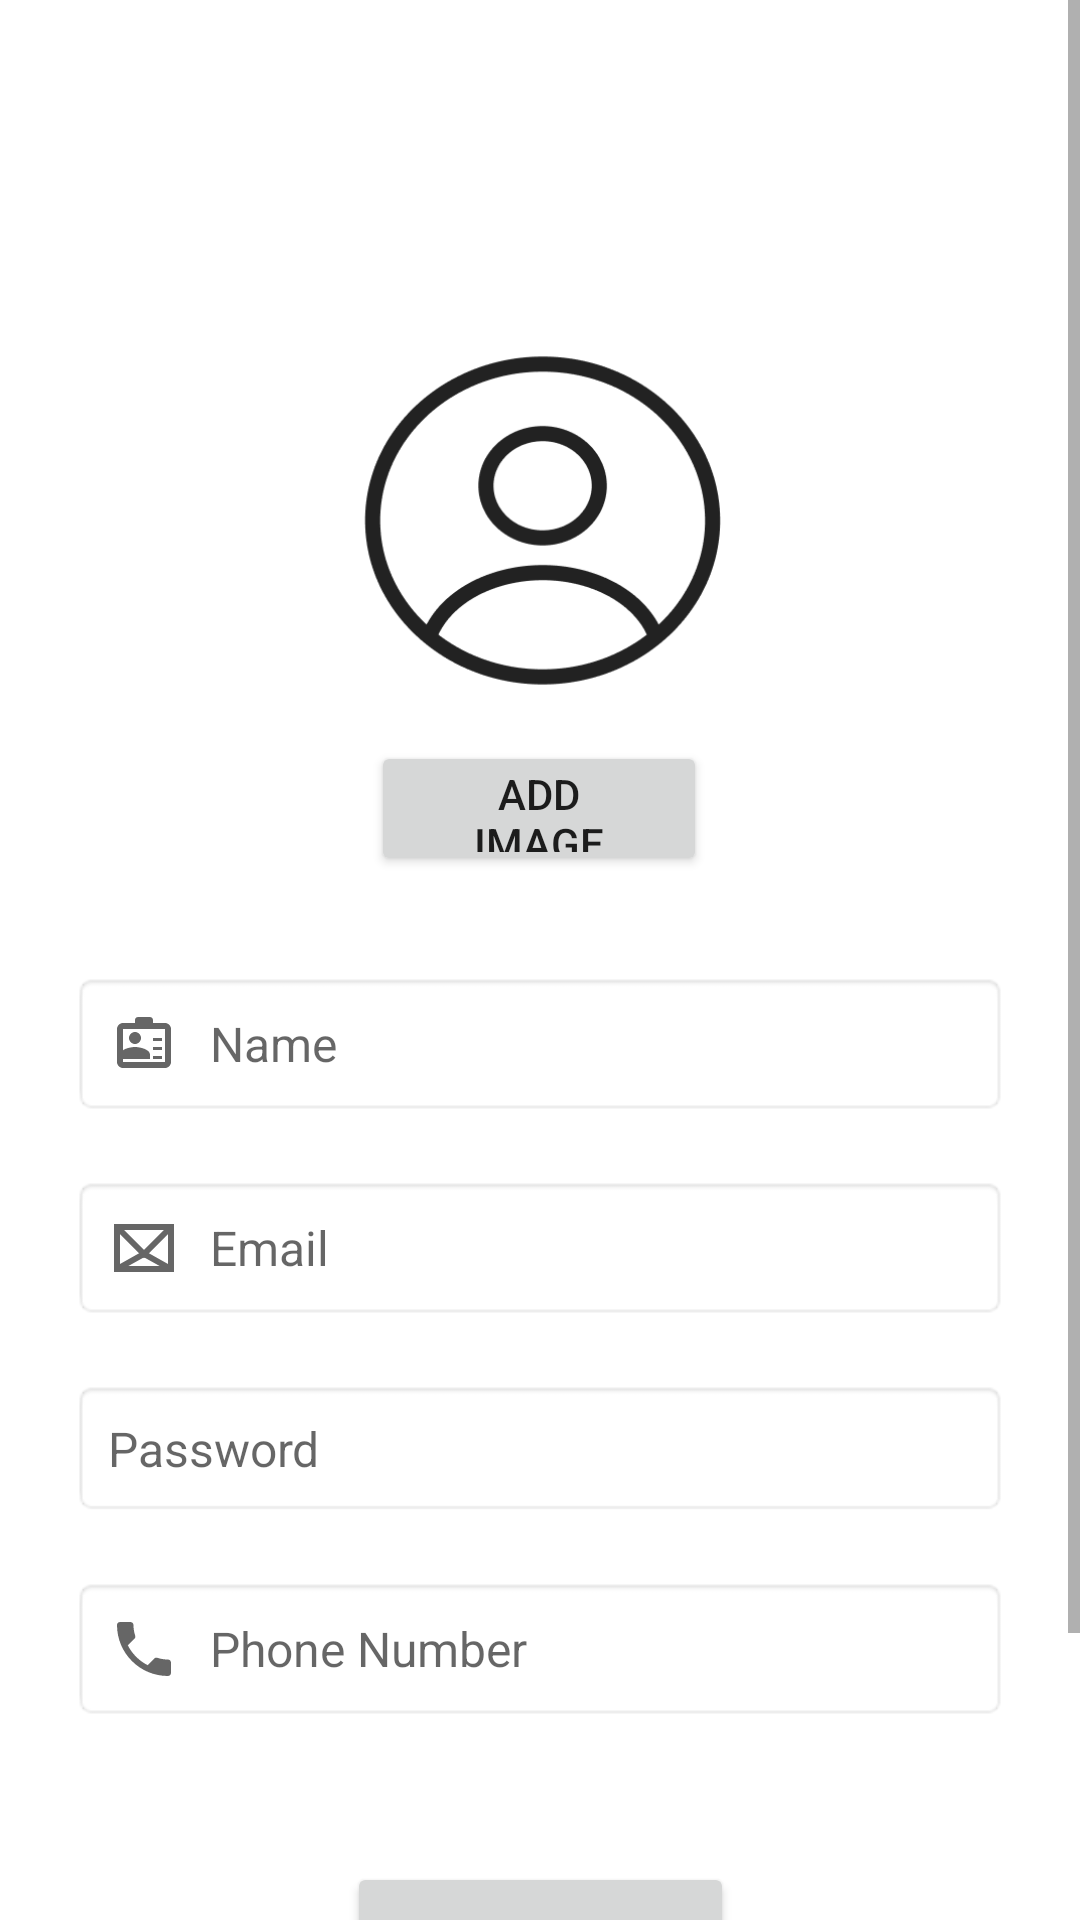

This screen was rendered from an Android layout file. Write that file and the resources it references.
<!-- AndroidManifest.xml: application theme Theme.RentIt -->
<!-- res/layout/fragment_register.xml -->
<?xml version="1.0" encoding="utf-8"?>
<FrameLayout xmlns:android="http://schemas.android.com/apk/res/android"
    xmlns:app="http://schemas.android.com/apk/res-auto"
    xmlns:tools="http://schemas.android.com/tools"
    android:layout_width="match_parent"
    android:layout_height="match_parent"
    android:background="#FFFFFF">

    <ScrollView
        android:layout_width="match_parent"
        android:layout_height="match_parent"
        android:fillViewport="true">

        <androidx.constraintlayout.widget.ConstraintLayout
            android:id="@+id/clRegisterFragment"
            android:layout_width="match_parent"
            android:layout_height="wrap_content"
            android:padding="24dp">

            
            <ImageView
                android:id="@+id/ivRegisterFragmentUserAvatar"
                android:layout_width="334dp"
                android:layout_height="139dp"
                android:layout_marginTop="80dp"
                android:scaleType="centerInside"
                app:layout_constraintEnd_toEndOf="parent"
                app:layout_constraintHorizontal_bias="0.482"
                app:layout_constraintStart_toStartOf="parent"
                app:layout_constraintTop_toTopOf="parent"
                app:srcCompat="@drawable/user_circle" />

            
            <Button
                android:id="@+id/btnRegisterFragmentAddImage"
                android:layout_width="112dp"
                android:layout_height="45dp"
                android:layout_marginTop="4dp"
                android:paddingHorizontal="24dp"
                android:paddingVertical="8dp"
                android:text="Add Image"
                android:textSize="14sp"
                app:cornerRadius="22dp"
                app:layout_constraintEnd_toEndOf="parent"
                app:layout_constraintHorizontal_bias="0.498"
                app:layout_constraintStart_toStartOf="parent"
                app:layout_constraintTop_toBottomOf="@id/ivRegisterFragmentUserAvatar" />

            
            <EditText
                android:id="@+id/etRegisterFragmentName"
                android:layout_width="0dp"
                android:layout_height="wrap_content"
                android:layout_marginTop="32dp"
                android:background="@android:drawable/editbox_background"
                android:drawableLeft="@drawable/ic_identity"
                android:drawablePadding="10dp"
                android:hint="Name"
                android:inputType="textPersonName"
                android:padding="12dp"
                android:textSize="16sp"
                app:layout_constraintEnd_toEndOf="parent"
                app:layout_constraintStart_toStartOf="parent"
                app:layout_constraintTop_toBottomOf="@id/btnRegisterFragmentAddImage" />

            
            <EditText
                android:id="@+id/etRegisterFragmentEmail"
                android:layout_width="0dp"
                android:layout_height="wrap_content"
                android:layout_marginTop="20dp"
                android:background="@android:drawable/editbox_background"
                android:drawableLeft="@drawable/ic_email"
                android:drawablePadding="10dp"
                android:hint="Email"
                android:inputType="textEmailAddress"
                android:padding="12dp"
                android:textSize="16sp"
                app:layout_constraintEnd_toEndOf="parent"
                app:layout_constraintStart_toStartOf="parent"
                app:layout_constraintTop_toBottomOf="@id/etRegisterFragmentName" />

            
            <EditText
                android:id="@+id/etRegisterFragmentPassword"
                android:layout_width="0dp"
                android:layout_height="wrap_content"
                android:layout_marginTop="20dp"
                android:background="@android:drawable/editbox_background"
                android:drawableLeft="@drawable/ic_password"
                android:drawablePadding="10dp"
                android:hint="Password"
                android:inputType="textPassword"
                android:padding="12dp"
                android:textSize="16sp"
                app:layout_constraintEnd_toEndOf="parent"
                app:layout_constraintStart_toStartOf="parent"
                app:layout_constraintTop_toBottomOf="@id/etRegisterFragmentEmail" />

            
            <EditText
                android:id="@+id/etRegisterFragmentPhoneNumber"
                android:layout_width="0dp"
                android:layout_height="wrap_content"
                android:layout_marginTop="20dp"
                android:background="@android:drawable/editbox_background"
                android:drawableLeft="@drawable/ic_phone"
                android:drawablePadding="10dp"
                android:hint="Phone Number"
                android:inputType="phone"
                android:padding="12dp"
                android:textSize="16sp"
                app:layout_constraintEnd_toEndOf="parent"
                app:layout_constraintStart_toStartOf="parent"
                app:layout_constraintTop_toBottomOf="@id/etRegisterFragmentPassword" />

            
            <Button
                android:id="@+id/btnRegisterFragment"
                android:layout_width="129dp"
                android:layout_height="49dp"
                android:layout_marginTop="32dp"
                android:layout_marginBottom="24dp"
                android:text="Register"
                android:textColor="#FFFFFF"
                android:textSize="15sp"
                android:textStyle="bold"
                app:cornerRadius="22dp"
                app:layout_constraintBottom_toBottomOf="parent"
                app:layout_constraintEnd_toEndOf="parent"
                app:layout_constraintStart_toStartOf="parent"
                app:layout_constraintTop_toBottomOf="@id/etRegisterFragmentPhoneNumber"
                app:layout_constraintVertical_bias="0.301" />

            
            <TextView
                android:id="@+id/tvRegisterFragmentAlreadyHaveAccount"
                android:layout_width="wrap_content"
                android:layout_height="wrap_content"
                android:layout_marginTop="16dp"
                android:layout_marginBottom="24dp"
                android:text="Already have an account?"
                android:textColor="#666666"
                android:textSize="14sp"
                app:layout_constraintBottom_toBottomOf="parent"
                app:layout_constraintEnd_toStartOf="@id/btnRegisterFragmentSignIn"
                app:layout_constraintHorizontal_chainStyle="packed"
                app:layout_constraintStart_toStartOf="parent"
                app:layout_constraintTop_toBottomOf="@id/btnRegisterFragment"
                app:layout_constraintVertical_bias="1.0" />

            
            <Button
                android:id="@+id/btnRegisterFragmentSignIn"
                android:layout_width="wrap_content"
                android:layout_height="wrap_content"
                android:layout_marginStart="4dp"
                android:background="@android:color/transparent"
                android:minWidth="0dp"
                android:minHeight="0dp"
                android:paddingHorizontal="4dp"
                android:paddingVertical="0dp"
                android:text="Sign In"
                android:textColor="#6200EE"
                android:textSize="14sp"
                android:textStyle="bold"
                app:layout_constraintBottom_toBottomOf="@id/tvRegisterFragmentAlreadyHaveAccount"
                app:layout_constraintEnd_toEndOf="parent"
                app:layout_constraintStart_toEndOf="@id/tvRegisterFragmentAlreadyHaveAccount"
                app:layout_constraintTop_toTopOf="@id/tvRegisterFragmentAlreadyHaveAccount" />

        </androidx.constraintlayout.widget.ConstraintLayout>

    </ScrollView>

    
    <ProgressBar
        android:id="@+id/progressBarRegisterFragment"
        style="?android:attr/progressBarStyle"
        android:layout_width="wrap_content"
        android:layout_height="wrap_content"
        android:layout_gravity="center"
        android:indeterminateTint="@color/purple_500"
        android:visibility="gone" />

</FrameLayout>
<!-- resources referenced by this layout -->
<resources>
  <!-- drawable ic_email (drawable) -->
  <vector xmlns:android="http://schemas.android.com/apk/res/android"
      android:width="24dp"
      android:height="24dp"
      android:viewportWidth="24"
      android:viewportHeight="24"
      android:tint="?attr/colorControlNormal">
  
      <path
          android:fillColor="@android:color/transparent"
          android:strokeColor="@android:color/white"
          android:strokeWidth="2"
          android:pathData="M3,5 L21,5 L21,19 L3,19 Z" />
  
      <path
          android:fillColor="@android:color/transparent"
          android:strokeColor="@android:color/white"
          android:strokeWidth="2"
          android:pathData="M3,5 L12,14 L21,5" />
  
      <path
          android:fillColor="@android:color/transparent"
          android:strokeColor="@android:color/white"
          android:strokeWidth="2"
          android:pathData="M3,19 L12,14 L21,19" />
  
  </vector>
  <!-- drawable ic_identity (drawable) -->
  <vector xmlns:android="http://schemas.android.com/apk/res/android"
      android:width="24dp"
      android:height="24dp"
      android:viewportWidth="24"
      android:viewportHeight="24"
      android:tint="?attr/colorControlNormal">
  
      <path
          android:fillColor="@android:color/white"
          android:pathData="M19,5H15V4C15,3.45 14.55,3 14,3H10C9.45,3 9,3.45 9,4V5H5C3.9,5 3,5.9 3,7V18C3,19.1 3.9,20 5,20H19C20.1,20 21,19.1 21,18V7C21,5.9 20.1,5 19,5ZM11,5H13V5H11V5ZM19,18H5V7H19V18Z" />
  
      <path
          android:fillColor="@android:color/white"
          android:pathData="M9,12C10.1,12 11,11.1 11,10C11,8.9 10.1,8 9,8C7.9,8 7,8.9 7,10C7,11.1 7.9,12 9,12ZM9,13C7.33,13 4,13.83 4,15.5V17H14V15.5C14,13.83 10.67,13 9,13Z" />
  
      <path
          android:fillColor="@android:color/white"
          android:pathData="M15,10H18V11H15V10ZM15,13H18V14H15V13ZM15,16H18V17H15V16Z" />
  
  </vector>
  <!-- drawable ic_phone (drawable) -->
  <vector xmlns:android="http://schemas.android.com/apk/res/android"
      android:width="24dp"
      android:height="24dp"
      android:viewportWidth="24"
      android:viewportHeight="24"
      android:tint="?attr/colorControlNormal">
  
      <path
          android:fillColor="@android:color/white"
          android:pathData="M6.62,10.79C8.06,13.62 10.38,15.94 13.21,17.38L15.41,15.18C15.69,14.9 16.08,14.82 16.43,14.93C17.55,15.3 18.75,15.5 20,15.5C20.55,15.5 21,15.95 21,16.5V20C21,20.55 20.55,21 20,21C10.61,21 3,13.39 3,4C3,3.45 3.45,3 4,3H7.5C8.05,3 8.5,3.45 8.5,4C8.5,5.25 8.7,6.45 9.07,7.57C9.18,7.92 9.1,8.31 8.82,8.59L6.62,10.79Z" />
  
  </vector>
  <!-- drawable user_circle: png bitmap (drawable, 10615 bytes) -->
  <style name="Theme.RentIt" parent="Theme.MaterialComponents.DayNight.DarkActionBar">
          
          <item name="colorPrimary">@color/purple_500</item>
          <item name="colorPrimaryVariant">@color/purple_700</item>
          <item name="colorOnPrimary">@color/white</item>
          
          <item name="colorSecondary">@color/teal_200</item>
          <item name="colorSecondaryVariant">@color/teal_700</item>
          <item name="colorOnSecondary">@color/black</item>
          
          <item name="android:statusBarColor">?attr/colorPrimaryVariant</item>
          
          <item name="actionOverflowMenuStyle">@style/OverflowMenuStyle</item>
          
      </style>
  <style name="OverflowMenuStyle" parent="Widget.AppCompat.PopupMenu.Overflow">
          <item name="android:dropDownSelector">@android:color/white</item>
      </style>
  <!-- not gathered from this repository: default colours our renderer supplied (Android Studio template values) -->
  <color name="purple_500">#FF6200EE</color>
  <color name="purple_700">#FF3700B3</color>
  <color name="teal_200">#FF03DAC5</color>
  <color name="teal_700">#FF018786</color>
  <color name="black">#FF000000</color>
  <color name="white">#FFFFFFFF</color>
</resources>
